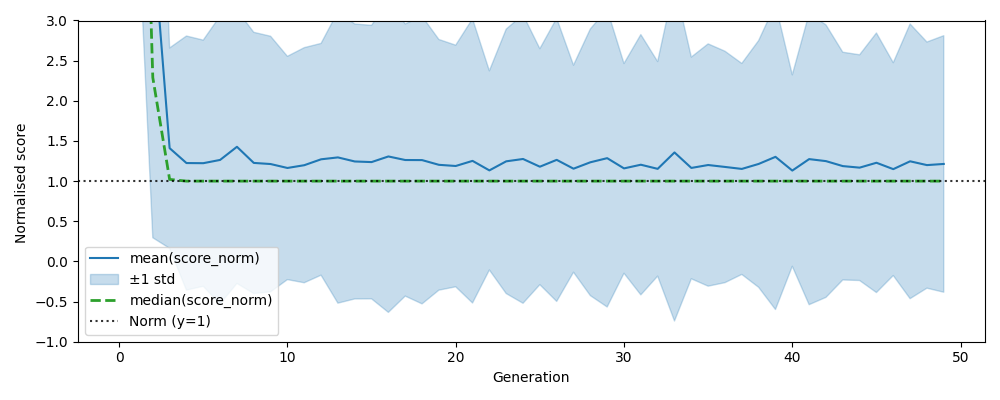

Values plotted in this chart, from the file beside it:
, gen, mean, median, std, n, lower, upper
0, 0, 12.51, 15.0, 3.532, 5000, 8.976, 16.04
1, 1, 8.872, 9.226, 4.062, 5000, 4.81, 12.93
2, 2, 4.045, 2.29, 3.75, 5000, 0.2948, 7.795
3, 3, 1.41, 1.021, 1.247, 5005, 0.163, 2.658
4, 4, 1.225, 1.0, 1.582, 5005, -0.357, 2.807
5, 5, 1.223, 1.0, 1.533, 5000, -0.3095, 2.756
6, 6, 1.264, 1.0, 1.792, 5000, -0.5284, 3.056
7, 7, 1.427, 1.0, 1.701, 5005, -0.2737, 3.128
8, 8, 1.227, 1.0, 1.627, 5005, -0.3999, 2.853
9, 9, 1.213, 1.0, 1.591, 5000, -0.3786, 2.804
10, 10, 1.164, 1.0, 1.39, 5005, -0.2266, 2.554
11, 11, 1.198, 1.0, 1.464, 5000, -0.2657, 2.662
12, 12, 1.272, 1.0, 1.443, 5000, -0.1715, 2.715
13, 13, 1.295, 1.0, 1.815, 5005, -0.5199, 3.11
14, 14, 1.245, 1.0, 1.712, 5005, -0.4673, 2.957
15, 15, 1.237, 1.0, 1.703, 5005, -0.4659, 2.94
16, 16, 1.307, 1.0, 1.942, 5000, -0.6346, 3.249
17, 17, 1.263, 1.0, 1.694, 5005, -0.4317, 2.957
18, 18, 1.262, 1.0, 1.79, 5000, -0.5286, 3.052
19, 19, 1.203, 1.0, 1.561, 5005, -0.358, 2.764
20, 20, 1.188, 1.0, 1.504, 5000, -0.3161, 2.693
21, 21, 1.252, 1.0, 1.77, 5005, -0.5176, 3.022
22, 22, 1.133, 1.0, 1.24, 5005, -0.1063, 2.373
23, 23, 1.246, 1.0, 1.646, 5000, -0.4001, 2.893
24, 24, 1.276, 1.0, 1.797, 5005, -0.5212, 3.072
25, 25, 1.179, 1.0, 1.469, 5000, -0.2898, 2.649
26, 26, 1.265, 1.0, 1.763, 5005, -0.4982, 3.028
27, 27, 1.155, 1.0, 1.289, 5000, -0.1344, 2.444
28, 28, 1.234, 1.0, 1.66, 5005, -0.4259, 2.895
29, 29, 1.286, 1.0, 1.853, 5005, -0.5675, 3.139
30, 30, 1.158, 1.0, 1.306, 5005, -0.1476, 2.464
31, 31, 1.204, 1.0, 1.62, 5000, -0.4164, 2.825
32, 32, 1.153, 1.0, 1.336, 5005, -0.1832, 2.489
33, 33, 1.357, 1.0, 2.099, 5005, -0.742, 3.456
34, 34, 1.164, 1.0, 1.38, 5000, -0.2162, 2.544
35, 35, 1.2, 1.0, 1.509, 5000, -0.3083, 2.709
36, 36, 1.176, 1.0, 1.441, 5000, -0.2646, 2.617
37, 37, 1.152, 1.0, 1.314, 5005, -0.162, 2.465
38, 38, 1.214, 1.0, 1.536, 5005, -0.3224, 2.75
39, 39, 1.302, 1.0, 1.901, 5005, -0.5989, 3.203
40, 40, 1.131, 1.0, 1.192, 5005, -0.0607, 2.323
41, 41, 1.274, 1.0, 1.813, 5005, -0.5388, 3.087
42, 42, 1.249, 1.0, 1.697, 5000, -0.4477, 2.946
43, 43, 1.187, 1.0, 1.418, 5000, -0.2311, 2.605
44, 44, 1.168, 1.0, 1.405, 5000, -0.2377, 2.573
45, 45, 1.229, 1.0, 1.616, 5000, -0.3876, 2.845
46, 46, 1.149, 1.0, 1.325, 5000, -0.1761, 2.474
47, 47, 1.247, 1.0, 1.71, 5000, -0.4638, 2.957
48, 48, 1.199, 1.0, 1.533, 5005, -0.3333, 2.732
49, 49, 1.214, 1.0, 1.597, 5005, -0.3835, 2.811
